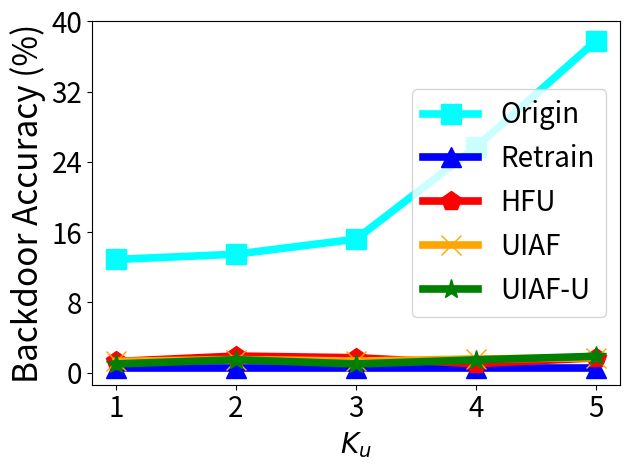

Python code for this plot:


import numpy as np
import matplotlib.pyplot as plt

epsilon = 3
beta = 1 / epsilon


x=[1, 2, 3, 4, 5]
# validation_for_plt =[97,95.8600, 94.9400, 93.5400, 93.2400]
# attack_for_plt=[0, 0.3524, 0, 0.1762, 0.1762]
# basic_for_plt=[99.8, 99.8, 99.8, 99.8, 99.8]

labels = ['1', '2', '3', '4', '5']
unl_fr = [0.5, 0.5 , 0.5, 0.5, 0.5]
unl_br =     [1.3, 1.5, 1.33, 1.57, 1.7]
unl_self_r = [1.0, 1.481, 1.0, 1.46, 1.875]
unl_hess_r = [1.28,  1.9, 1.71, 1.026, 1.7]
org =        [12.9, 13.5, 15.22, 25.7, 37.8]



plt.figure()
#plt.figure(figsize=(8, 5.3))

l_w=5.5
m_s=15

plt.plot(x, org, color='cyan',  marker='s',  label='Origin',linewidth=l_w, markersize=m_s)
plt.plot(x, unl_fr, color='blue', marker='^', label='Retrain',linewidth=l_w, markersize=m_s)
plt.plot(x, unl_hess_r, color='r',  marker='p',  label='HFU',linewidth=l_w, markersize=m_s)
plt.plot(x, unl_br, color='orange',  marker='x',  label='UIAF',linewidth=l_w,  markersize=m_s)
plt.plot(x, unl_self_r, color='g',  marker='*',  label='UIAF-U',linewidth=l_w, markersize=m_s)


# plt.plot(x, y_sa03, color='r',  marker='2',  label='AAAI21 A_acc, pr=0.3',linewidth=3, markersize=8)
# plt.plot(x, y_sa05, color='darkblue',  marker='4',  label='AAAI21 A_acc, pr=0.5',linewidth=3, markersize=8)
# plt.plot(x, y_ma03, color='darkviolet',  marker='3',  label='FedMC A_acc, pr=0.3',linewidth=3, markersize=8)
# plt.plot(x, y_ma05, color='cyan',  marker='p',  label='FedMC A_acc, pr=0.5',linewidth=3, markersize=8)


# plt.grid()
leg = plt.legend(fancybox=True, shadow=True)
# plt.xlabel('Malicious Client Ratio (%)' ,fontsize=16)
plt.ylabel('Backdoor Accuracy (%)' ,fontsize=24)
my_y_ticks = np.arange(0 ,44,8)
plt.yticks(my_y_ticks,fontsize=20)

plt.xlabel('$K_u$' ,fontsize=20)
plt.xticks(x, labels, fontsize=20)
# plt.title('CIFAR10 IID')
plt.legend(loc='best',fontsize=20)
plt.tight_layout()
#plt.title("MNIST")
plt.rcParams['figure.figsize'] = (2.0, 1)
plt.rcParams['image.interpolation'] = 'nearest'
plt.rcParams['figure.subplot.left'] = 0.11
plt.rcParams['figure.subplot.bottom'] = 0.08
plt.rcParams['figure.subplot.right'] = 0.977
plt.rcParams['figure.subplot.top'] = 0.969
plt.savefig('stl_backacc_ke_curve.pdf', format='pdf', dpi=200)
plt.show()